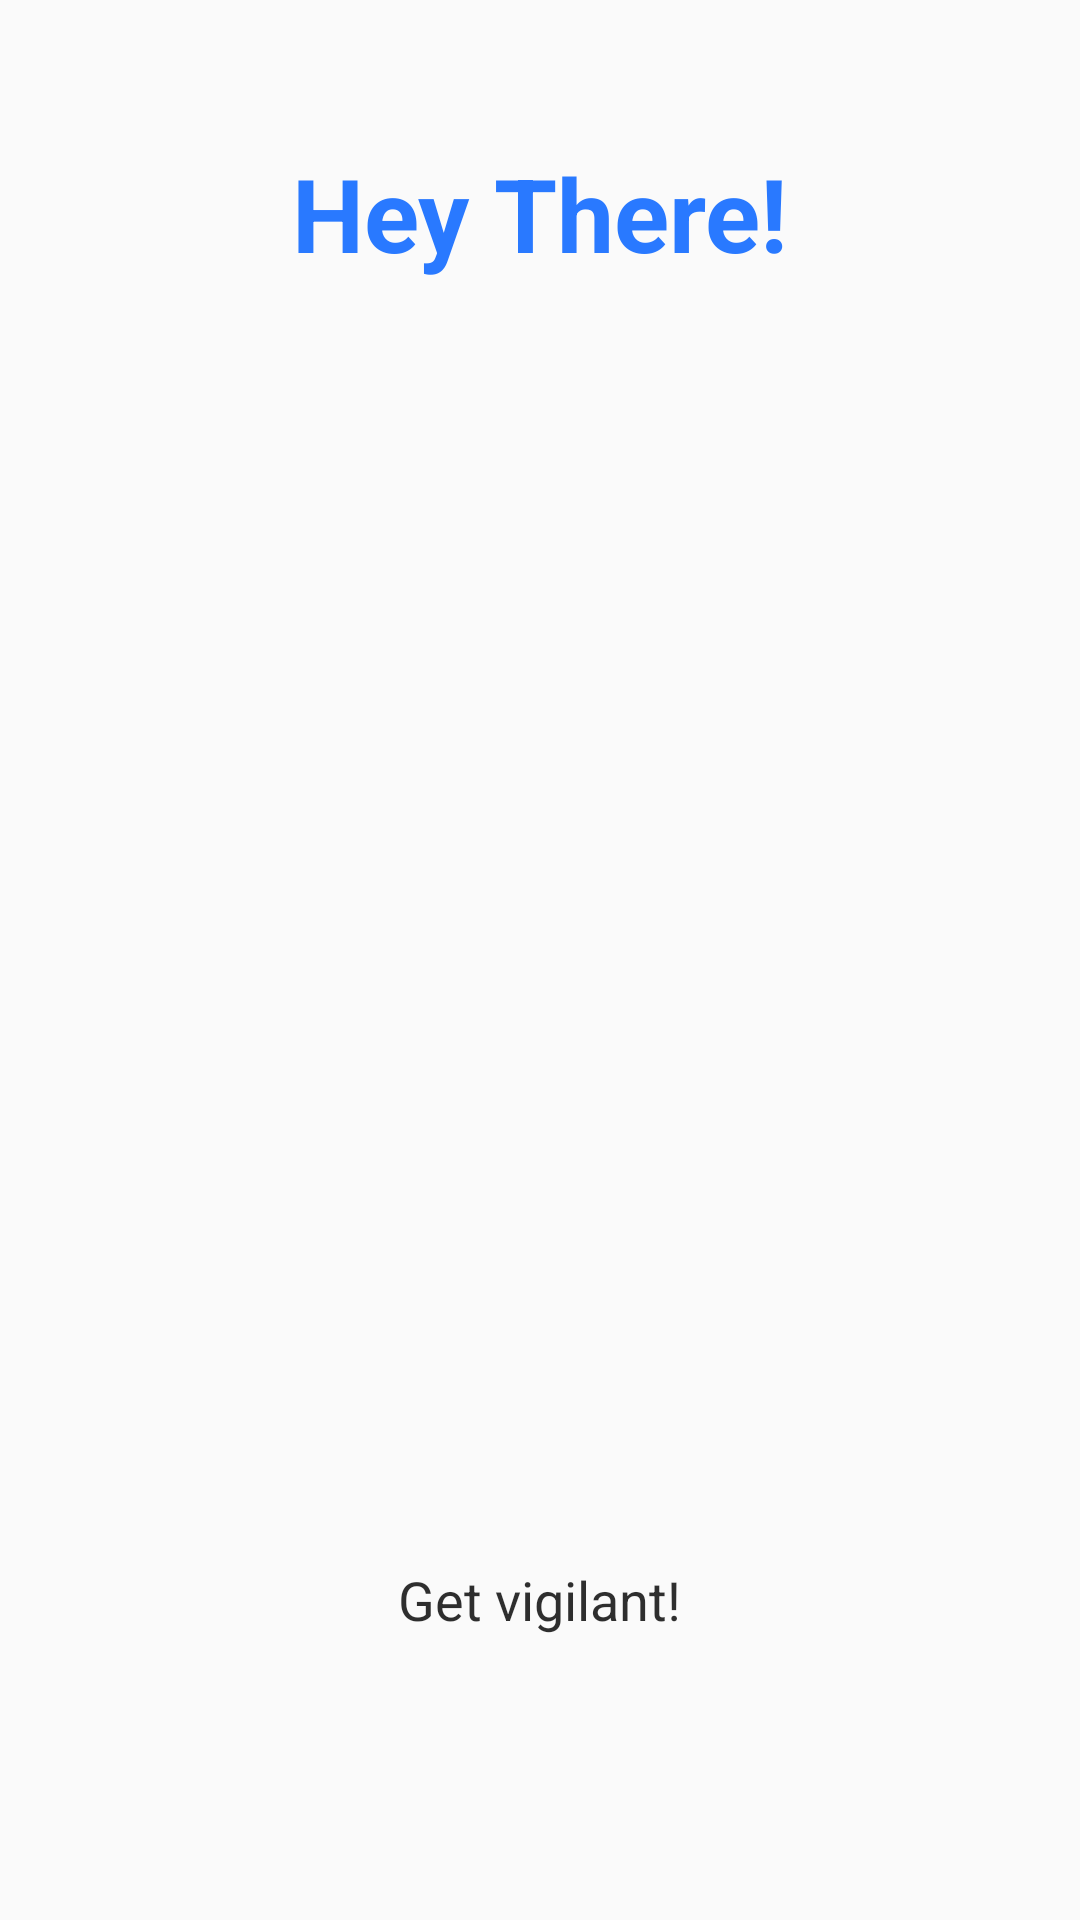

Write the Android layout XML for this screen, with the resource values it uses.
<!-- AndroidManifest.xml: application theme AppTheme -->
<!-- res/layout/app_intro_pager_item.xml -->
<?xml version="1.0" encoding="utf-8"?>
<LinearLayout
    xmlns:android="http://schemas.android.com/apk/res/android"
    android:layout_width="match_parent"
    android:layout_height="match_parent"
    android:orientation="vertical"
    >


    <LinearLayout
        android:layout_width="match_parent"
        android:layout_height="0dp"
        android:layout_weight="2"
        android:padding="@dimen/spacing_normal"

        >

        <TextView
        android:id="@+id/header_text"
        android:layout_width="match_parent"
        android:layout_height="wrap_content"
        android:gravity="center"
        style="@style/TextAppearance.AppCompat.Display1"
        android:text="Hey There!"
        android:layout_gravity="center_vertical"
        android:textStyle="bold"
        android:textColor="@color/colorAccent"
        />


    </LinearLayout>





    <RelativeLayout
        android:layout_width="match_parent"
        android:layout_height="0dp"
        android:layout_weight="4"
        android:padding="@dimen/spacing_2"

        >


        <ImageView
            android:id="@+id/iv1"
            android:layout_width="match_parent"
            android:layout_height="match_parent"
             android:src="@drawable/nostarred"
/>

    </RelativeLayout>


    <RelativeLayout
        android:layout_width="match_parent"
        android:layout_height="0dp"
        android:layout_weight="3"
        android:padding="@dimen/spacing_normal"

        >


        <TextView
            android:id="@+id/sub_text"
            android:layout_width="wrap_content"
            android:layout_height="wrap_content"
            android:text="Get vigilant!"
            style="@style/TextAppearance.AppCompat.Medium"
            android:gravity="center"
            android:textColor="@color/text_black_87"
            android:layout_centerInParent="true"
               />


    </RelativeLayout>



 </LinearLayout>
<!-- resources referenced by this layout -->
<resources>
  <color name="colorAccent">@color/accent</color>
  
  
  
  
      //Others
  <color name="text_black_87">#d0000000</color>
  <dimen name="spacing_2">32dp</dimen>
  <dimen name="spacing_normal">16dp</dimen>
  <style name="AppTheme" parent="Theme.AppCompat.Light.NoActionBar">
          
          <item name="colorPrimary">@color/colorPrimary</item>
          <item name="colorPrimaryDark">@color/colorPrimaryDark</item>
          <item name="colorAccent">@color/colorAccent</item>
          <item name="drawerArrowStyle">@style/DrawerArrowStyle</item>
          
          <item name="android:buttonStyle">@style/PrimaryButton</item>
          <item name="preferenceTheme">@style/PreferenceThemeOverlay.v14.Material</item>
  
      </style>
  <color name="accent">#2979ff</color>
  <color name="colorPrimary">@color/background_3</color>
  <color name="colorPrimaryDark">@color/background_2</color>
  <style name="DrawerArrowStyle" parent="Widget.AppCompat.DrawerArrowToggle">
          <item name="spinBars">true</item>
          <item name="color">@android:color/white</item>
      </style>
  <style name="PrimaryButton" parent="Theme.AppCompat">
          <item name="colorButtonNormal">@color/colorAccent</item>
          <item name="colorControlHighlight">@color/colorAccent</item>
          <item name="backgroundTint">@color/colorAccent</item>
  
      </style>
  <color name="background_3">#7e30f2</color>
  <color name="background_2">#7029e1</color>
</resources>
